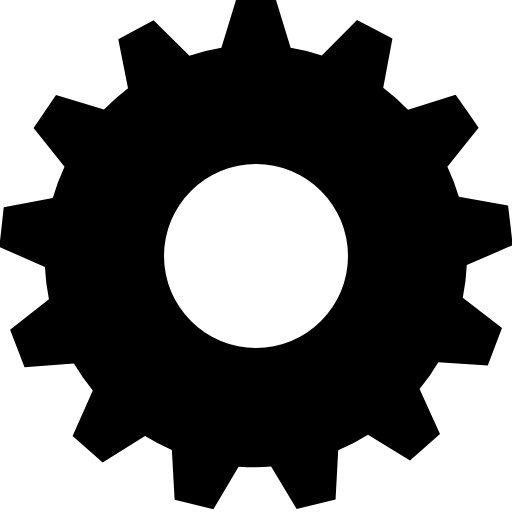
t = 0.00 s
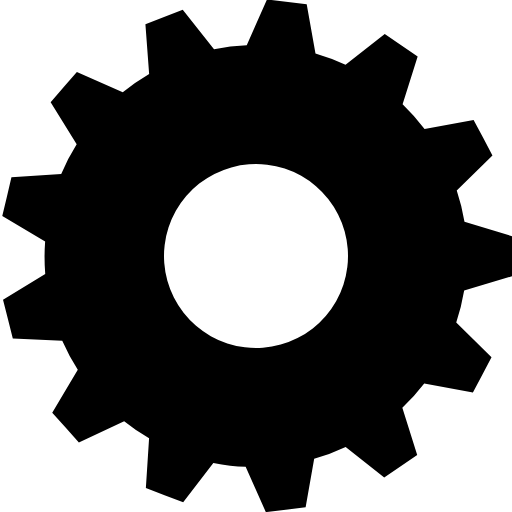
t = 0.15 s
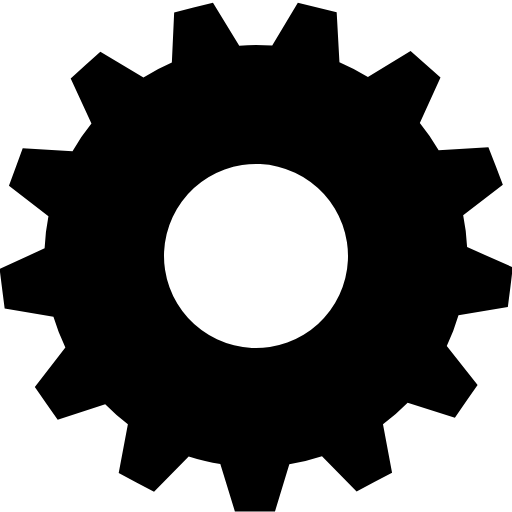
t = 0.30 s
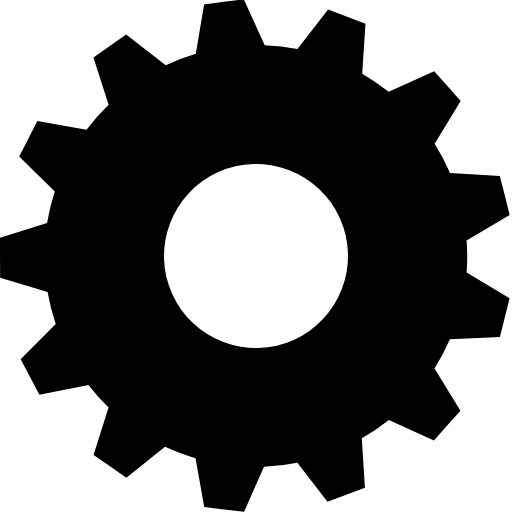
t = 0.45 s

The animated SVG that drew these frames (rendered in a browser with its animation timeline set to each time). Animation: 1 SMIL element (animateTransform=1); one cycle of 0.60 s, repeats indefinitely.

<?xml version="1.0" encoding="UTF-8" standalone="no"?>
<svg  xmlns="http://www.w3.org/2000/svg"  version="1.0" width="64px" height="64px" viewBox="0 0 128 128" xml:space="preserve"><g><path d="M116.7 66.28a52.86 52.86 0 0 1-1 8.18l9.8 7.57-1.78 4.67-1.77 4.67-12.36-.82a52.87 52.87 0 0 1-4.7 6.7L110 108.5l-3.75 3.3-3.75 3.32L92 108.67a52.6 52.6 0 0 1-7.45 3.9l-.66 12.3-4.87 1.2-4.86 1.2-6.38-10.66q-1.9.2-3.88.2-2.15 0-4.25-.14l-6.3 10.64-4.84-1.2-4.85-1.2-.7-12.43a52.6 52.6 0 0 1-6.7-3.5l-10.6 6.64-3.75-3.3-3.76-3.3 5.05-11.4a52.88 52.88 0 0 1-4.73-6.73l-12.34.9-1.8-4.66-1.8-4.67 9.7-7.67a52.8 52.8 0 0 1-1-8.05l-11.4-5 .56-4.95.54-4.97 12.26-2.3a52.37 52.37 0 0 1 2.94-7.83L8.4 32l2.8-4.14 2.8-4.14 12 3.68a53.06 53.06 0 0 1 6-5.33L29.57 9.8l4.4-2.37 4.43-2.35 8.95 8.86a52.4 52.4 0 0 1 8-1.98L59 0h10l3.66 11.96a52.4 52.4 0 0 1 7.8 1.9L89.26 5l4.42 2.3 4.43 2.34-2.3 12.27a52.98 52.98 0 0 1 6.2 5.5l11.9-3.7 2.9 4.1 2.84 4.1-7.8 9.8a52.34 52.34 0 0 1 2.86 7.5l12.3 2.17.6 4.96.57 4.95zM41 64a23 23 0 1 0 23-23 23 23 0 0 0-23 23z"/><animateTransform attributeName="transform" type="rotate" from="0 64 64" to="27.69 64 64" dur="600ms" repeatCount="indefinite"></animateTransform></g></svg>
